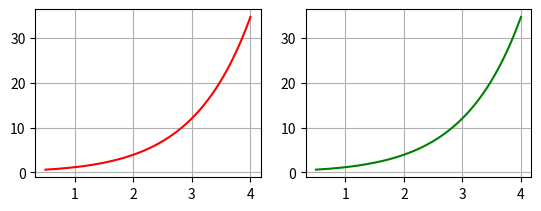

This chart was generated by the following Python code:
import numpy as np
import matplotlib.pyplot as plt

#Точное решение: y = c*e^x -x/3 -1/3
x0 = 0.5
y0= 0.6

def getC():
    return (y0 + x0/3 +1/3)/np.exp(x0)

def getExactY(x,c):
    return c*np.exp(x) -x/3 -1/3

def f(x, y):
    return x/3 +y

def calcErrorLastPoint(y, b, p):
    m = len(y)-1
    err = abs(getExactY(b, getC())-y[m])/((2**p)-1)
    return err

def calculateError(y1, y2, p):
    n = len(y1)-1
    m = len(y2)-1
    err = abs(y1[n]-y2[m])/((2**p)-1)
    return err

def eulerMethod(a, b, y0, n):
    h = (b-a)/n
    x = np.linspace(a, b, n+1)
    y = np.zeros(n+1)
    y[0] = y0
    for i in range(n):
        y[i+1] = y[i] + h*f(x[i], y[i])
    return x,y

def runge_kutta_method(a, b, y0, n):
    h = (b-a)/n
    x = np.linspace(a, b, n+1)
    y = np.zeros(n+1)
    y[0] = y0
    for i in range(n):
        k1 = h*f(x[i], y[i])
        k2 = h*f(x[i] + 1/2*h, y[i] + 1/2*k1)
        k3 = h*f(x[i] + 3/4*h, y[i] + 3/4*k2)
        y[i+1] = y[i] + (2*k1 + 3*k2 + 4*k3)/9
    return x, y

def requiredError(a, b, y0, p, e, method):
    n = 1
    prevErr = -1
    h=0
    
    while True:
        x1,y1 = method(a, b, y0, n)
        x2,y2 = method(a, b, y0, 2*n)
        h = (b-a)/2*n
        err = calculateError(y1, y2, p)
        if err <= e:
            return x2,y2
        if ((prevErr - err) == 0):
            print('процесс решения прекращен, т.к. с уменьшением шага погрешность не уменьшается')
            return x2,y2
        if (h == 0):
            print('процесс решения прекращен, т.к. значение шага стало недопустимо малым')
            return x2,y2
        prevErr = err
        n *= 2



a = 0.5
b = 4
n = 16
e = 0.0000000001

#x,y = requiredError(a, b, y0, 1, e, eulerMethod)
x2,y2 = requiredError(a, b, y0, 3, e, runge_kutta_method)
yExact = getExactY(x2,getC())

plot = plt.figure()

graph1 = plot.add_subplot(221)
graph1.plot(x2,y2,"r")
graph1.grid()

graph2 = plot.add_subplot(222)
graph2.plot(x2,yExact,"g")
graph2.grid()

plt.show()

error = calcErrorLastPoint(y2, b, 3)

print(error)










    